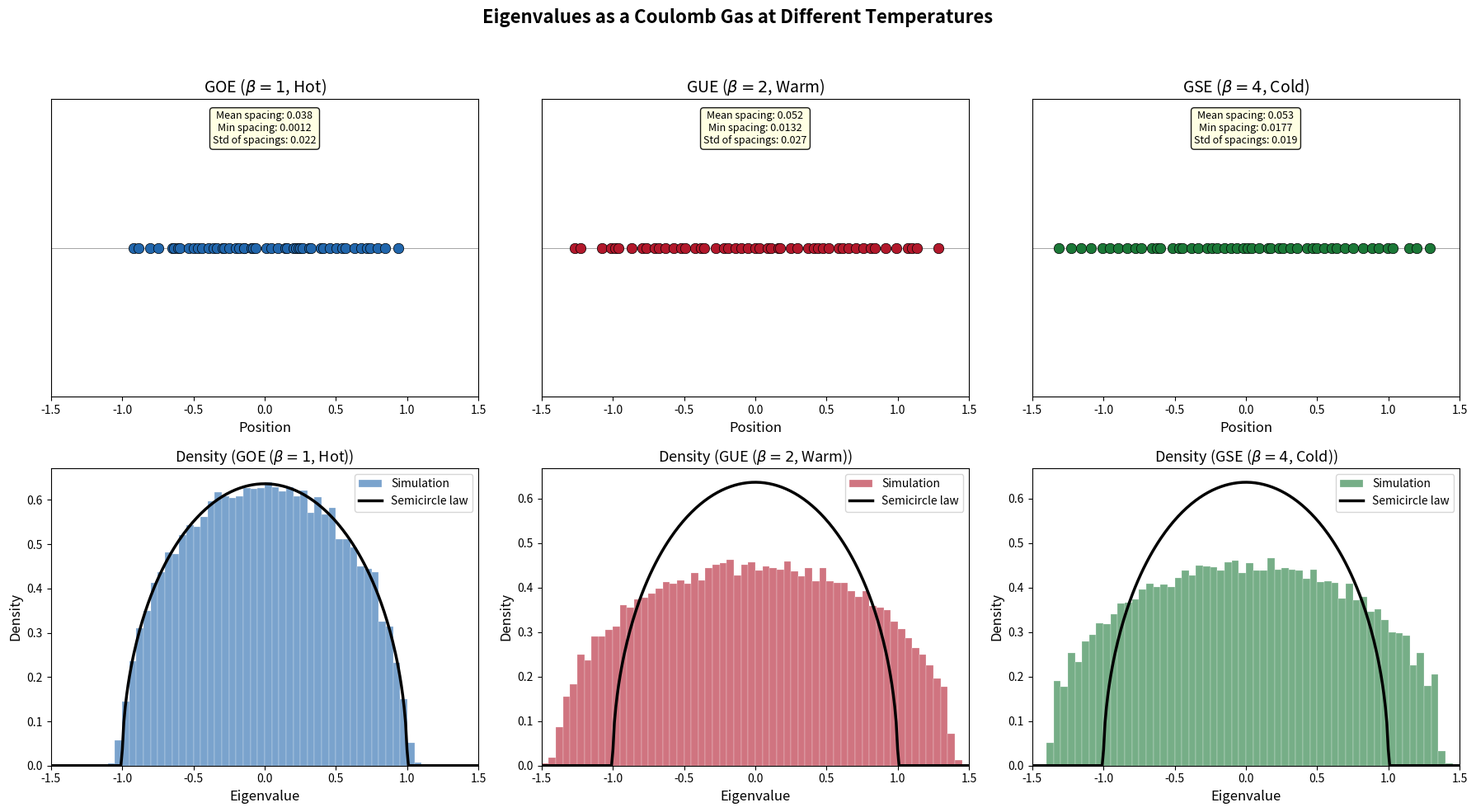

Write the Python code that produced this figure. (Note: this script raises an exception after producing the figure.)
#!/usr/bin/env python3
"""
Demo 2: Coulomb Gas Visualization

Shows eigenvalue configurations from GOE/GUE/GSE as charged particles on a line,
and compares their density with the Wigner semicircle law.

Generates: coulomb_gas_simulation.png
"""

import numpy as np
import matplotlib.pyplot as plt
from scipy.linalg import eigvalsh

np.random.seed(42)

N = 50  # Matrix size
num_hist_samples = 500

fig, axes = plt.subplots(2, 3, figsize=(18, 10))
fig.suptitle('Eigenvalues as a Coulomb Gas at Different Temperatures',
             fontsize=16, fontweight='bold', y=0.98)

betas = [1, 2, 4]
labels = [r'GOE ($\beta=1$, Hot)', r'GUE ($\beta=2$, Warm)', r'GSE ($\beta=4$, Cold)']
colors = ['#2166ac', '#b2182b', '#1b7837']

def sample_ensemble(N, beta):
    """Sample eigenvalues from the appropriate ensemble."""
    if beta == 1:
        A = np.random.randn(N, N)
        H = (A + A.T) / (2 * np.sqrt(2 * N))
    elif beta == 2:
        A = np.random.randn(N, N) + 1j * np.random.randn(N, N)
        H = (A + A.conj().T) / (2 * np.sqrt(2 * N))
    elif beta == 4:
        # Dumitriu-Edelman tridiagonal model for beta=4
        n = N
        diag = np.array([np.random.normal(0, np.sqrt(2)) for _ in range(n)])
        offdiag = np.array([np.random.chisquare(4*(n-i-1)) ** 0.5 for i in range(n-1)])
        H = np.diag(diag) + np.diag(offdiag, 1) + np.diag(offdiag, -1)
        H = H / (2 * np.sqrt(2 * N))
    return np.sort(np.real(np.linalg.eigvalsh(H)))

def semicircle_density(x):
    """Wigner semicircle on [-1, 1]."""
    mask = np.abs(x) < 1
    d = np.zeros_like(x)
    d[mask] = (2/np.pi) * np.sqrt(1 - x[mask]**2)
    return d

for idx, (beta, label, color) in enumerate(zip(betas, labels, colors)):
    print(f"Sampling beta={beta}...")

    # Single sample for particle visualization
    evals = sample_ensemble(N, beta)

    # Top row: Particle positions on a line
    ax = axes[0, idx]
    ax.scatter(evals, np.zeros_like(evals), c=color, s=80, zorder=5,
               edgecolors='black', linewidth=0.5)
    ax.set_xlim(-1.5, 1.5)
    ax.set_ylim(-0.5, 0.5)
    ax.set_yticks([])
    ax.set_xlabel('Position', fontsize=12)
    ax.set_title(label, fontsize=14)
    ax.axhline(y=0, color='gray', linewidth=0.5)

    # Annotate: spacing statistics
    spacings = np.diff(evals)
    ax.text(0.5, 0.85, f'Mean spacing: {np.mean(spacings):.3f}\n'
            f'Min spacing: {np.min(spacings):.4f}\n'
            f'Std of spacings: {np.std(spacings):.3f}',
            transform=ax.transAxes, fontsize=9, ha='center',
            bbox=dict(boxstyle='round', facecolor='lightyellow', alpha=0.9))

    # Bottom row: Density histogram
    ax = axes[1, idx]
    all_evals = []
    for _ in range(num_hist_samples):
        all_evals.extend(sample_ensemble(N, beta))

    ax.hist(all_evals, bins=60, range=(-1.5, 1.5), density=True,
            alpha=0.6, color=color, edgecolor='white', linewidth=0.3,
            label='Simulation')
    x = np.linspace(-1.5, 1.5, 300)
    ax.plot(x, semicircle_density(x), 'k-', linewidth=2.5, label='Semicircle law')
    ax.set_xlabel('Eigenvalue', fontsize=12)
    ax.set_ylabel('Density', fontsize=12)
    ax.set_title(f'Density ({label})', fontsize=13)
    ax.legend(fontsize=10)
    ax.set_xlim(-1.5, 1.5)

plt.tight_layout(rect=[0, 0, 1, 0.95])
plt.savefig('Random Matrix/demos/coulomb_gas_simulation.png', dpi=150, bbox_inches='tight')
print("Saved: Random Matrix/demos/coulomb_gas_simulation.png")
plt.close()
